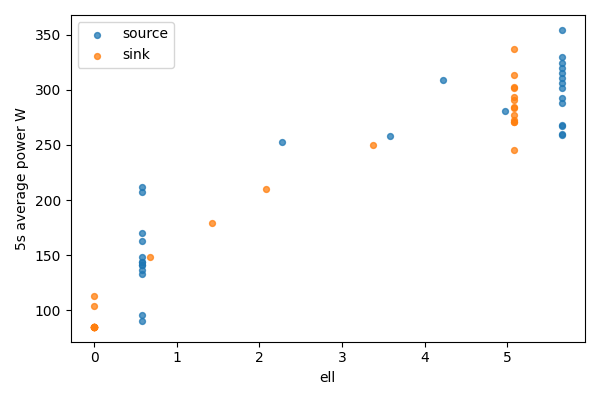

The table this chart was drawn from, first rows:
bucket, bucket_start_s, bucket_end_s, gpu, node, ell, power_mean_w, samples
0, 0.0, 5.0, 0, source, 5.656, 267.1, 20
0, 0.0, 5.0, 1, sink, 0, 85.12, 20
1, 5.0, 10.0, 0, source, 5.656, 292.4, 20
1, 5.0, 10.0, 1, sink, 0, 85.08, 20
2, 10.0, 15.0, 0, source, 5.656, 258.7, 20
2, 10.0, 15.0, 1, sink, 0, 85.09, 20
3, 15.0, 20.0, 0, source, 5.656, 288.2, 20
3, 15.0, 20.0, 1, sink, 0, 85.06, 20
4, 20.0, 25.0, 0, source, 5.656, 311.1, 20
4, 20.0, 25.0, 1, sink, 0, 84.97, 20
5, 25.0, 30.0, 0, source, 5.656, 301.7, 20
5, 25.0, 30.0, 1, sink, 0, 85.04, 20
6, 30.0, 35.0, 0, source, 5.656, 260.1, 20
6, 30.0, 35.0, 1, sink, 0, 85.18, 20
7, 35.0, 40.0, 0, source, 5.656, 268.2, 20
7, 35.0, 40.0, 1, sink, 0, 85.11, 20
8, 40.0, 45.0, 0, source, 5.656, 306.6, 20
8, 40.0, 45.0, 1, sink, 0, 85.03, 20
9, 45.0, 50.0, 0, source, 5.656, 324.7, 20
9, 45.0, 50.0, 1, sink, 0, 85.01, 20
10, 50.0, 55.0, 0, source, 5.656, 320.2, 20
10, 50.0, 55.0, 1, sink, 0, 85.04, 20
11, 55.0, 60.0, 0, source, 5.656, 315.4, 20
11, 55.0, 60.0, 1, sink, 0, 85.09, 20
12, 60.0, 65.0, 0, source, 5.656, 354.5, 20
12, 60.0, 65.0, 1, sink, 0, 103.9, 20
13, 65.0, 70.0, 0, source, 5.656, 330.3, 20
13, 65.0, 70.0, 1, sink, 0, 113.3, 20
14, 70.0, 75.0, 0, source, 4.976, 281, 20
14, 70.0, 75.0, 1, sink, 0.6804, 148.3, 20
15, 75.0, 80.0, 0, source, 4.226, 308.6, 20
15, 75.0, 80.0, 1, sink, 1.43, 179, 20
16, 80.0, 85.0, 0, source, 3.575, 258.5, 19
16, 80.0, 85.0, 1, sink, 2.081, 210.5, 19
17, 85.0, 90.0, 0, source, 2.277, 253, 20
17, 85.0, 90.0, 1, sink, 3.38, 249.8, 20
18, 90.0, 95.0, 0, source, 0.5763, 141, 20
18, 90.0, 95.0, 1, sink, 5.08, 284.7, 20
19, 95.0, 100.0, 0, source, 0.5763, 141.4, 20
19, 95.0, 100.0, 1, sink, 5.08, 301.6, 20
20, 100.0, 105.0, 0, source, 0.5763, 143.4, 20
20, 100.0, 105.0, 1, sink, 5.08, 291.3, 20
21, 105.0, 110.0, 0, source, 0.5763, 136.8, 20
21, 105.0, 110.0, 1, sink, 5.08, 273.1, 20
22, 110.0, 115.0, 0, source, 0.5763, 148.8, 20
22, 110.0, 115.0, 1, sink, 5.08, 283.7, 20
23, 115.0, 120.0, 0, source, 0.5763, 95.4, 20
23, 115.0, 120.0, 1, sink, 5.08, 271.1, 20
24, 120.0, 125.0, 0, source, 0.5763, 90.14, 20
24, 120.0, 125.0, 1, sink, 5.08, 313.4, 20
25, 125.0, 130.0, 0, source, 0.5763, 144.3, 20
25, 125.0, 130.0, 1, sink, 5.08, 245.7, 20
26, 130.0, 135.0, 0, source, 0.5763, 170.3, 20
26, 130.0, 135.0, 1, sink, 5.08, 270.8, 20
27, 135.0, 140.0, 0, source, 0.5763, 212.2, 20
27, 135.0, 140.0, 1, sink, 5.08, 277.2, 20
28, 140.0, 145.0, 0, source, 0.5763, 163.2, 20
28, 140.0, 145.0, 1, sink, 5.08, 336.7, 20
29, 145.0, 150.0, 0, source, 0.5763, 132.5, 19
29, 145.0, 150.0, 1, sink, 5.08, 293.6, 19
... 2 more rows
